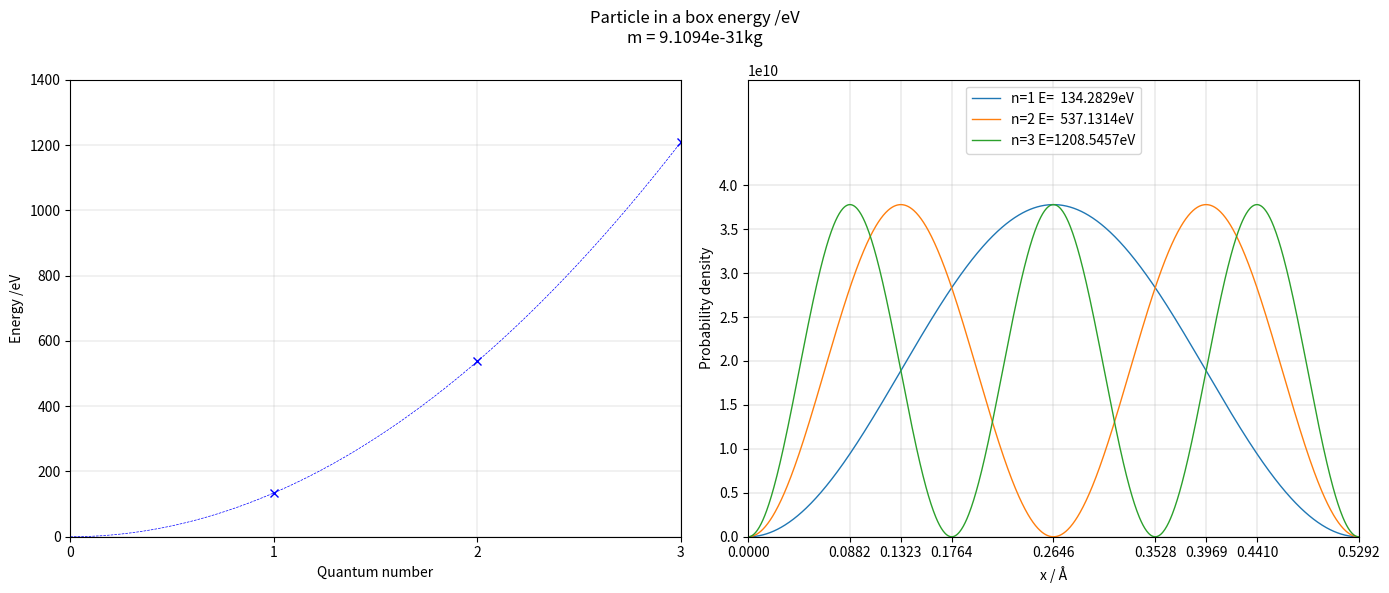

Write Python code to recreate this figure.
import numpy as np
import matplotlib.pyplot as plt

n = np.linspace(0,3,1000)   # quantum number
e = 1.602176620898e-19      # electron charge
m = 9.1093835611e-31        # electron mass
h = 6.62607004081e-34       # planck
h_bar = h/(2*np.pi)         # reduced planck
a = 5.2917711e-11           # average a for given E values

# # QM3,2ii
# m = 1.67262192e-27          # proton mass
# a = 0.47e-15                # box width

def E(n,m,a): # energy function of quantum number
    EJ = n**2 * h**2 / (8*m*a**2)
    EeV = EJ / e
    return EeV


def psi(n,x,t): # probability density function
    if x > 0 and x < a:
        y = np.sqrt(2/a) * np.exp(-1j*E(n,m,a)*t / h_bar) * np.sin(n*np.pi*x / a)
    elif x <= 0 or x >= a:
        y = 0
    return y


def main():
    fig, (ax1, ax2) = plt.subplots(1, 2, figsize=(14, 6))

    ax1.plot(n,E(n,m,a), linestyle = "--", linewidth = .5, color = "blue")

    # plot 1,2,3 points
    points = np.linspace(1,3,3)
    ax1.plot(points,E(points,m,a), linestyle = "", marker = "x", color = "blue")

    ax1.set_xlabel("Quantum number")
    ax1.set_ylabel("Energy /eV")
    
    ax1.set_xlim(0,3)
    ymax = 1400*E(3,m,a)/E(3,9.1093835611e-31,5.2917711e-11)
    ax1.set_ylim(0,ymax)
    
    ax1.set_xticks([0,1,2,3])
    yticks = []
    for i in range(8):
        yticks.append(ymax*i/7)
    ax1.set_yticks(yticks)
    
    ax1.grid(linewidth = .25)


    # 2nd graph


    x = np.linspace(0, a, 1000)
    for j in range (1,4):
        x_values = []
        y_values = []
        for i in range(0,len(x)):
            w = x.item(i)*1e10
            x_values.append(w)
            y_values.append((abs(psi(j,w/1e10,0)))**2)
        E_ = E(j,m,a)
        if E(1,m,a) < 1:
            E_ *= 1e3
            units = "meV"
        elif E(1,m,a) < 1e3:
            units = "eV"
        elif E(1,m,a) < 1e6:
            E_ /= 1e3
            units = "keV"
        elif E(1,m,a) < 1e9:
            E_ /= 1e6
            units = "MeV"
        elif E(1,m,a) >= 1e9:
            E_ /= 1e9
            units = "GeV"
        if E_ >= 1e3:
            E_lab = " E="
        else:
            E_lab = " E=  "
        ax2.plot(x_values,y_values, linewidth = 1, label = "n=" + str(j) + E_lab + str(round(E_, 4)) + units)

    ax2.set_xlabel("x / Å")
    ax2.set_ylabel("Probability density")
    
    scale = 5.2917721e-11/a             # changes axes, graph looks identical
    ax2.set_xlim(0,a*1e10)
    ax2.set_ylim(0,scale*5.2e10)
    
    xticks = [0]
    for i in range(2,13):
        if i == 5 or i == 7 or i == 11:
            continue
        else:
            xticks.append(a*1e10*i/12)
    ax2.set_xticks(xticks)

    yticks = []
    for i in range(0,9):
        yticks.append(scale*1e10*i/2)
    ax2.set_yticks(yticks)
    
    ax2.grid(linewidth = .3)
    ax2.legend(loc = "upper center")


    fig.suptitle(f"Particle in a box energy /eV\nm = " + str(round(m,35)) + "kg")
    plt.get_current_fig_manager().set_window_title("Task 7 - The Wave Equation and Uncertainty Principle")
    fig.tight_layout()
    if __name__ == "__main__":
        plt.show()
    else:
        fig.show()



if __name__ == "__main__": main()
